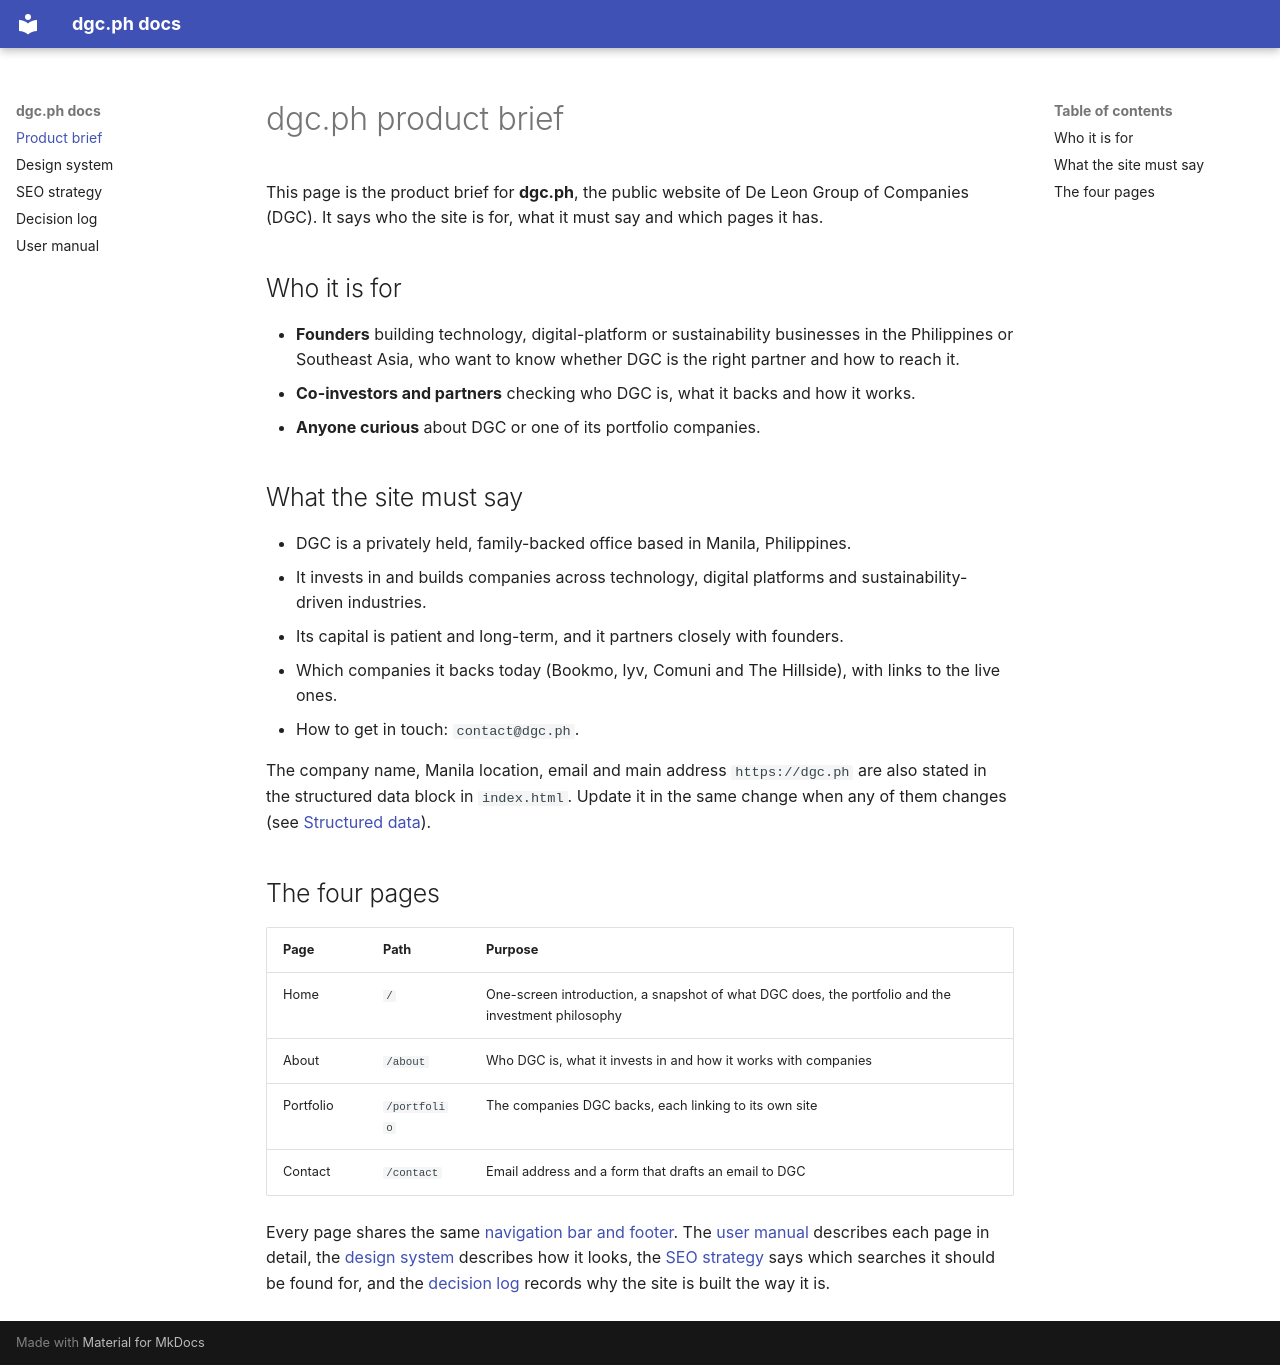

repository: a1drich/dgc-website · page: index.html · generator: mkdocs

# dgc.ph product brief

This page is the product brief for **dgc.ph**, the public website of De Leon Group of Companies (DGC). It says who the site is for, what it must say and which pages it has.

## Who it is for

- **Founders** building technology, digital-platform or sustainability businesses in the Philippines or Southeast Asia, who want to know whether DGC is the right partner and how to reach it.
- **Co-investors and partners** checking who DGC is, what it backs and how it works.
- **Anyone curious** about DGC or one of its portfolio companies.

## What the site must say

- DGC is a privately held, family-backed office based in Manila, Philippines.
- It invests in and builds companies across technology, digital platforms and sustainability-driven industries.
- Its capital is patient and long-term, and it partners closely with founders.
- Which companies it backs today (Bookmo, lyv, Comuni and The Hillside), with links to the live ones.
- How to get in touch: `contact@dgc.ph`.

The company name, Manila location, email and main address `https://dgc.ph` are also stated in the structured data block in `index.html`. Update it in the same change when any of them changes (see [Structured data](seo.md#structured-data)).

## The four pages

| Page | Path | Purpose |
| --- | --- | --- |
| Home | `/` | One-screen introduction, a snapshot of what DGC does, the portfolio and the investment philosophy |
| About | `/about` | Who DGC is, what it invests in and how it works with companies |
| Portfolio | `/portfolio` | The companies DGC backs, each linking to its own site |
| Contact | `/contact` | Email address and a form that drafts an email to DGC |

Every page shares the same [navigation bar and footer](manual/README.md#navigation-bar). The [user manual](manual/README.md) describes each page in detail, the [design system](design.md) describes how it looks, the [SEO strategy](seo.md) says which searches it should be found for, and the [decision log](decisions.md) records why the site is built the way it is.
